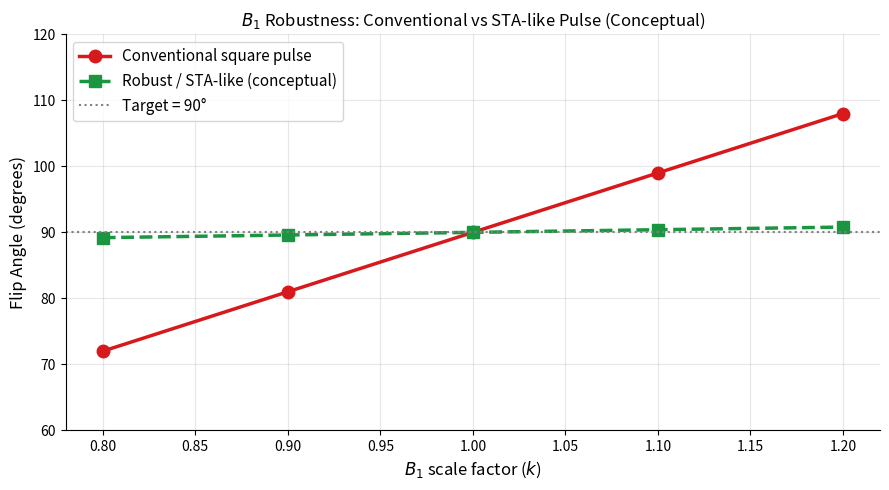

Source code (Python):
"""
Conceptual B1 Robustness Comparison
=====================================
Compares a conventional square pulse against a conceptual STA-like robust pulse.

IMPORTANT NOTE: The robust/STA-like curve is illustrative only — the values
(89.2, 89.6, 90.0, 90.4, 90.8 degrees) are chosen to demonstrate near-flat
B1 tolerance qualitatively. A true STA design requires full Bloch equation
simulation with counterdiabatic driving (see the STA-Spin-Dynamics repository).

Physical motivation: STA-designed pulses have intrinsic robustness to B1
variation because fidelity is enforced by the geometry of the Hamiltonian
eigenstate trajectory, not by precise amplitude calibration.
"""
import numpy as np
import matplotlib.pyplot as plt

t = np.linspace(0, 2, 1000)
B1_amplitude  = (np.pi / 2) / 2.0
B1_scales     = np.array([0.8, 0.9, 1.0, 1.1, 1.2])

actual_angles = [np.degrees(np.trapezoid(s * np.ones_like(t) * B1_amplitude, t))
                 for s in B1_scales]
actual_angles = np.array(actual_angles)

# Conceptual STA-like angles (illustrative — not computed from STA equations)
robust_angles = np.array([89.2, 89.6, 90.0, 90.4, 90.8])

fig, ax = plt.subplots(figsize=(9, 5))
ax.plot(B1_scales, actual_angles, 'o-', color='#D7191C', lw=2.5, markersize=9,
        label='Conventional square pulse')
ax.plot(B1_scales, robust_angles, 's--', color='#1A9641', lw=2.5, markersize=9,
        label='Robust / STA-like (conceptual)')
ax.axhline(90, color='gray', ls=':', lw=1.5, label='Target = 90°')
ax.set_xlabel(r'$B_1$ scale factor ($k$)', fontsize=12)
ax.set_ylabel('Flip Angle (degrees)', fontsize=12)
ax.set_title(r'$B_1$ Robustness: Conventional vs STA-like Pulse (Conceptual)', fontsize=12)
ax.legend(fontsize=11); ax.set_ylim(60, 120); ax.grid(True, alpha=0.3)
ax.spines['top'].set_visible(False); ax.spines['right'].set_visible(False)
plt.tight_layout()
plt.savefig("conceptual_robustness_comparison.png", dpi=150)
plt.show()
